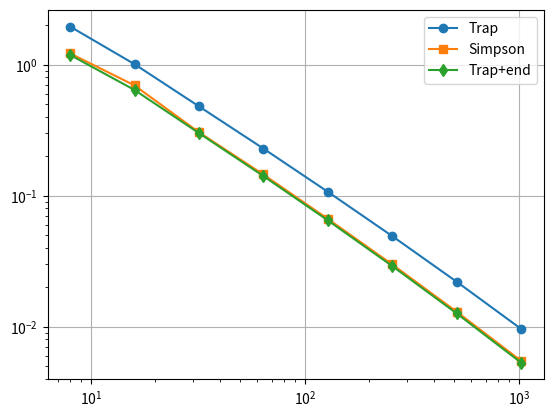

The script that saved this image:
import numpy as np
import matplotlib.pyplot as plt

f = lambda x: 100/(np.sqrt(x)+0.01) + 1/((x-0.3)**2+0.001) - np.pi

def trap(x, fx):
    h = x[1]-x[0]
    return h*(0.5*fx[0] + np.sum(fx[1:-1]) + 0.5*fx[-1])

def simpson(x, fx):
    n = len(x)-1
    h = x[1]-x[0]
    w = np.ones(n+1)
    w[1:-1:2] = 4
    w[2:-1:2] = 2
    return (h/3)*np.dot(w, fx)

def end_corrected(x, fx):
    h = x[1]-x[0]
    IT = trap(x, fx)
    f0,f1,f2,f3,f4 = fx[:5]
    fn,fn1,fn2,fn3,fn4 = fx[-1],fx[-2],fx[-3],fx[-4],fx[-5]
    fp0 = (-25*f0+48*f1-36*f2+16*f3-3*f4)/(12*h)
    fp1 = (25*fn-48*fn1+36*fn2-16*fn3+3*fn4)/(12*h)
    return IT - (h**2/12)*(fp1-fp0)

# reference (fine Simpson)
n_ref = 2**16
x_ref = np.linspace(0,1,n_ref+1)
I_ref = simpson(x_ref, f(x_ref))

ns = [2**k for k in range(3,11)]
errT, errS, errTc = [], [], []

for n in ns:
    x = np.linspace(0,1,n+1)
    fx = f(x)
    errT.append(abs(trap(x,fx)-I_ref)/abs(I_ref))
    errS.append(abs(simpson(x,fx)-I_ref)/abs(I_ref))
    errTc.append(abs(end_corrected(x,fx)-I_ref)/abs(I_ref))

plt.loglog(ns, errT, 'o-', label="Trap")
plt.loglog(ns, errS, 's-', label="Simpson")
plt.loglog(ns, errTc, 'd-', label="Trap+end")
plt.legend()
plt.grid(True)
plt.show()